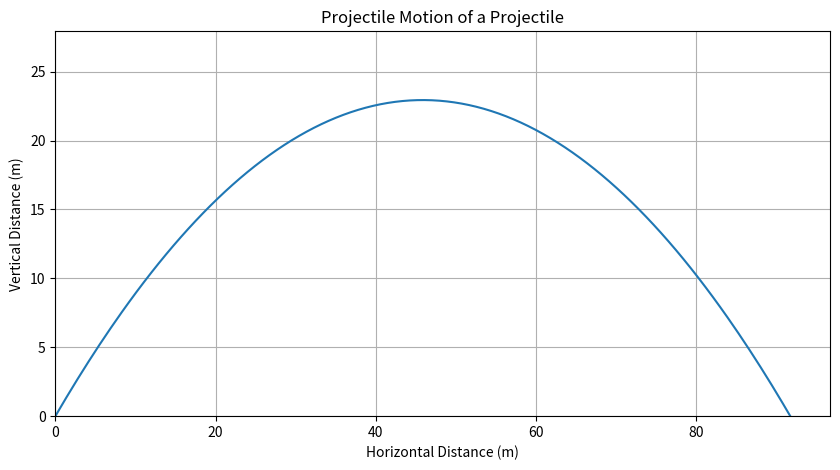

The script that saved this image: (Note: this script raises an exception after producing the figure.)
import math
import numpy as np
import matplotlib.pyplot as plt

# Plotting the motion of a projectile under the influence of gravity
g = 9.81  # Acceleration due to gravity (m/s^2)
u = 30  # Initial velocity (m/s)
def ideal_model_data(theta):
    
    theta_rad = np.radians(theta)  # Convert angle to radians
    t_max = 2 * u * np.sin(theta_rad) / g  # Time of flight
    t = np.linspace(0, t_max, num=200)  # Time of flight
    x = u * np.cos(theta_rad) * t
    y = u * np.sin(theta_rad) * t - 0.5 * g * t**2
    vx = u * np.cos(theta_rad)
    vy = u * np.sin(theta_rad) - (g * t)
    
    return (t,x,y,vx,vy)

t_i = ideal_model_data(45)[0]
x_i = ideal_model_data(45)[1]
y_i = ideal_model_data(45)[2]
vx_i =ideal_model_data(45)[3]
vy_i =ideal_model_data(45)[4]

# Plotting the trajectory
plt.figure(figsize=(10, 5))
plt.plot(x_i, y_i)
plt.title('Projectile Motion of a Projectile')
plt.xlabel('Horizontal Distance (m)')
plt.ylabel('Vertical Distance (m)')
plt.xlim(0, max(x_i) + 5)
plt.ylim(0, max(y_i) + 5)
plt.grid()
plt.show()

theta = np.radians(45)
R_ideal = u ** 2 * np.sin(2 * theta) / g
t_i_0 = 2 * u * np.sin(theta) / g
y_i_max = u ** 2 * (np.sin(theta)) **2 / (2 * g)

print("Below are values associated with the projectile in an ideal case")
print("The Range of  the Projectile is " + str(round(R_ideal, 1)) + "m")
print("The Time of Flight is " + str(round(t_i_0,1)) + "s")
print("The Maximum Height Achieved is " + str(round(y_i_max,1))+ "m")

from matplotlib.animation import FuncAnimation
from IPython.display import HTML, display

# Points of motion

# Create figure
fig, ax = plt.subplots(figsize=(6, 4))

ax.set(xlabel='Horizontal Distance (m)', ylabel='Vertical Distance (m)')
ax.set_xlim(min(x_i), math.ceil((1.05 * max(x_i))/10) * 10)
ax.set_ylim(min(y_i), math.ceil((1.05 * max(y_i))/10) * 10)
ax.set_aspect('equal')
ax.grid()
ax.set_title("Projectile Motion")
# Projectile
point, = ax.plot([], [], 'ro', markersize=8, label='Projectile')

# Trajectory
trajectory, = ax.plot([], [],color='blue', lw=2)

def update(n):
    point.set_data([x_i[n]], [y_i[n]])
    trajectory.set_data(x_i[:n+1], y_i[:n+1])
    return point, trajectory

ani = FuncAnimation(
    fig,
    update,
    frames=len(t_i),
    interval=20,
    blit=True
)

plt.close(fig)

# Save GIF
ani.save("projectile_animation.gif", writer="pillow", fps=30)

def numerical_solution(dt):
    theta = np.radians(45)  # Launch angle in radians
    v0 = 30  # Initial velocity (m/s)
    g = 9.81  # Acceleration due to gravity (m/s^2)
    x = 0
    y = 0
    vx = v0 * np.cos(theta)
    vy = v0 * np.sin(theta)

    xt = [x]
    yt = [y]
    vxt = [vx]
    vyt = [vy]
    t = [0]

    while y >= 0:

        # Euler updates
        x = x + vx * dt
        y = y + vy * dt
        vx = vx
        vy = vy - g * dt

        # Store values
        xt.append(x)
        yt.append(y)
        vxt.append(vx)
        vyt.append(vy)
        t.append(t[-1] + dt)
    plt.plot(xt, yt, label ="Time Step =" + str(dt) + "s", lw=2)

numerical_solution(0.1)  # dt = 0.1 s
numerical_solution(0.01)  # dt = 0.01 s
numerical_solution(0.02) # dt = 0.02 s
numerical_solution(0.001)  # dt = 0.001 s 
plt.plot(x_i, y_i, label ="Analytical Solution", color='black', lw=1, ls='--')
plt.title('Projectile Motion of a Projectile (launch angle = 45 degrees, initial velocity = 30 m/s)')
plt.xlabel('Horizontal Distance (m)')
plt.ylabel('Vertical Distance (m)')
plt.grid()
plt.legend()
plt.show()

theta = np.radians(45)
t_flight = 2 * u * np.sin(theta) / g
time_steps = [0.1, 0.01, 0.001]

def solution_difference(dt):
    theta = np.radians(45)  # Launch angle in radians
    v0 = 30  # Initial velocity (m/s)
    g = 9.81  # Acceleration due to gravity (m/s^2)
    x = 0
    y = 0
    vx = v0 * np.cos(theta)
    vy = v0 * np.sin(theta)

    xt = [x]
    yt = [y]
    vxt = [vx]
    vyt = [vy]
    t = [0]

    while y >= 0:

        # Euler updates
        x = x + vx * dt
        y = y + vy * dt
        vx = vx
        vy = vy - g * dt

        # Store values
        xt.append(x)
        yt.append(y)
        vxt.append(vx)
        vyt.append(vy)
        t.append(t[-1] + dt)

    y_exact = u * np.sin(theta) * np.array(t) - 0.5 * g * np.array(t)**2
    error = np.abs(np.array(yt) - y_exact)

    plt.plot(t, error, label="dt =" + str(dt) + "s")

solution_difference(0.1)  # dt = 0.1 s
solution_difference(0.02)  # dt = 0.02 s
solution_difference(0.01)  # dt = 0.01 s
solution_difference(0.001)  # dt = 0.001 s
plt.title("Euler Method Error Compared with Analytical Solution")
plt.xlabel("Time (s)")
plt.ylabel("Absolute error in y (m)")
plt.grid()
plt.legend()
plt.show()

u = 30
g = 9.81
theta = np.radians(45)

def linear_drag_data(b):
    
    dt = 0.01

    t = 0

    xs = []
    ys = []

    while True:

        x = u * np.cos(theta) / b * (1 - np.exp(-b * t))

        y = (-g / b) * t + (1 / b) * (g / b + u * np.sin(theta)) * (1 - np.exp(-b * t))

        if y < 0:
            break

        xs.append(x)
        ys.append(y)

        t = t + dt
    return (t, xs, ys)

b1 = 1.0 
b2 = 0.5
b3 = 0.2
# Plotting the trajectory
plt.figure(figsize=(10, 5))
plt.plot(linear_drag_data(b1)[1], linear_drag_data(b1)[2], label = "b = " + str(b1), lw=2)
plt.plot(linear_drag_data(b2)[1], linear_drag_data(b2)[2], label = "b = " + str(b2), lw=2)
plt.plot(linear_drag_data(b3)[1], linear_drag_data(b3)[2], label = "b = " + str(b3), lw=2)
plt.plot(x_i, y_i, label ="No Air Resistance", color='black', lw=1, ls='--')
plt.title('Projectile Motion of a Projectile with Linear Air Resistance')
plt.xlabel('Horizontal Distance (m)')
plt.ylabel('Vertical Distance (m)')
plt.grid()
plt.legend()
plt.show()

def numerical_linear_drag_data(b,dt):
    theta = np.radians(45)  # Launch angle in radians
    v0 = 30  # Initial velocity (m/s)
    g = 9.81  # Acceleration due to gravity (m/s^2)
    x = 0
    y = 0
    vx = v0 * np.cos(theta)
    vy = v0 * np.sin(theta)
    
    xt = [x]
    yt = [y]
    vxt = [vx]
    vyt = [vy]
    t = [0]
    vt=[v0]
    while y >= 0:

        # Euler updates
        x = x + vx * dt
        y = y + vy * dt
        vx = vx + (-b * vx) * dt
        vy = vy + (-b * vy - g) * dt
        v=np.sqrt((vx)**2 + (vy)**2)
        # Store values
        xt.append(x)
        yt.append(y)
        vxt.append(vx)
        vyt.append(vy)
        t.append(t[-1] + dt)
        vt.append(v)
    return (t, xt, yt, vxt, vyt,vt)


def numerical_linear_drag_plot(b, dt):
    plt.plot(numerical_linear_drag_data(b, dt)[1],
         numerical_linear_drag_data(b, dt)[2], 
         label ="Time Step =" + str(dt) + "s", lw=2)

b0 = 0.2
numerical_linear_drag_plot(b0,0.1)
numerical_linear_drag_plot(b0,0.02)
numerical_linear_drag_plot(b0,0.01)
numerical_linear_drag_plot(b0,0.001)
plt.plot(linear_drag_data(b0)[1], linear_drag_data(b0)[2], label = "Analytical Solution",lw = 1, ls = "--", color = "black")
plt.title('Projectile Motion of a Projectile (Numerical Solution, b = 0.2)')
plt.xlabel('Horizontal Distance (m)')
plt.ylabel('Vertical Distance (m)')
plt.grid()
plt.legend()
plt.show()

u = 30
g = 9.81
theta = np.radians(45)

b1 = 0.2
b2 = 0.5
b3 = 1.0



# Calculate trajectories
xs1, ys1 = numerical_linear_drag_data(b1,0.05)[1],numerical_linear_drag_data(b1,0.05)[2]
xs2, ys2 = numerical_linear_drag_data(b2,0.05)[1],numerical_linear_drag_data(b2,0.05)[2]
xs3, ys3 = numerical_linear_drag_data(b3,0.05)[1],numerical_linear_drag_data(b3,0.05)[2]


fig, ax = plt.subplots(1, 3, figsize=(9, 3))

plt.subplots_adjust(wspace=0.6)

# Find overall limits
x_max = max(max(xs1), max(xs2), max(xs3))
y_max = max(max(ys1), max(ys2), max(ys3))


# Set up axes
for a in ax:
    a.set_xlim(0, x_max * 1.05)
    a.set_ylim(0, y_max * 1.05)
    a.set_aspect('equal')
    a.grid()
    a.set_xlabel("Horizontal Displacement")
    a.set_ylabel("Vertical Displacement")

# Titles
ax[0].set_title("b=" + str(b1))
ax[1].set_title("b=" + str(b2))
ax[2].set_title("b=" + str(b3))



# Projectile and trajectory for each subplot
projectile_1, = ax[0].plot([], [], 'o', color = "r")
trajectory_1, = ax[0].plot([], [], lw=2, color = "darkblue")

projectile_2, = ax[1].plot([], [], 'o', color = "r")
trajectory_2, = ax[1].plot([], [], lw=2, color = "darkblue")

projectile_3, = ax[2].plot([], [], 'o', color = "r")
trajectory_3, = ax[2].plot([], [], lw=2, color = "darkblue")


# Update function
def update(n):

    if n < len(xs1):
        projectile_1.set_data([xs1[n]], [ys1[n]])
        trajectory_1.set_data(xs1[:n+1], ys1[:n+1])

    if n < len(xs2):
        projectile_2.set_data([xs2[n]], [ys2[n]])
        trajectory_2.set_data(xs2[:n+1], ys2[:n+1])

    if n < len(xs3):
        projectile_3.set_data([xs3[n]], [ys3[n]])
        trajectory_3.set_data(xs3[:n+1], ys3[:n+1])

    return (
        projectile_1, trajectory_1,
        projectile_2, trajectory_2,
        projectile_3, trajectory_3
    )


# Number of frames
frames = max(len(xs1), len(xs2), len(xs3))


ani = FuncAnimation(
    fig,
    update,
    frames=frames,
    interval=20,
    blit=True
)


plt.close(fig)


ani.save(
    "projectile_animation_linear_damping.gif",
    writer="pillow",
    fps=30
)

def quadratic_drag_data(b,dt):
    
    theta = np.radians(45)  # Launch angle in radians
    v0 = 30  # Initial velocity (m/s)
    g = 9.81  # Acceleration due to gravity (m/s^2)

    x = 0
    y = 0
    vx = v0 * np.cos(theta)
    vy = v0 * np.sin(theta)

    xt = [x]
    yt = [y]
    vxt = [vx]
    vyt = [vy]
    t = [0]
    Vt =[v0]
    while y >= 0:

        # Euler updates
        x = x + vx * dt
        y = y + vy * dt
        V=np.sqrt((vx)**2+(vy)**2)
        vx = vx + (-b * V * vx) * dt
        vy = vy + (-g -b * V * vy ) * dt

        # Store values
        xt.append(x)
        yt.append(y)
        vxt.append(vx)
        vyt.append(vy)
        t.append(t[-1] + dt)
        Vt.append(V)
    return(t,xt,yt,vxt,vyt,Vt)

b1=0.005
b2=0.02
b3=0.1
# Plotting the trajectory
plt.figure(figsize=(10, 5))
plt.plot(quadratic_drag_data(b1,0.02)[1], quadratic_drag_data(b1,0.02)[2], label ="b =" + str(b1), lw=2)
plt.plot(quadratic_drag_data(b2,0.02)[1], quadratic_drag_data(b2,0.02)[2], label ="b =" + str(b2), lw=2)
plt.plot(quadratic_drag_data(b3,0.02)[1], quadratic_drag_data(b3,0.02)[2], label ="b =" + str(b3), lw=2)
plt.plot(x_i, y_i, label ="No Air Resistance", color='black', lw=1, ls='--')
plt.title('Projectile Motion of a Projectile with Quadratic Air Resistance')
plt.xlabel('Horizontal Distance (m)')
plt.ylabel('Vertical Distance (m)')
plt.grid()
plt.legend()
plt.show()


u = 30
g = 9.81
theta = np.radians(45)

b1 = 0.005
b2 = 0.02
b3 = 0.1

# Calculate trajectories
xs1, ys1 = quadratic_drag_data(b1,0.025)[1],quadratic_drag_data(b1,0.025)[2]
xs2, ys2 = quadratic_drag_data(b2,0.025)[1],quadratic_drag_data(b2,0.025)[2]
xs3, ys3 = quadratic_drag_data(b3,0.025)[1],quadratic_drag_data(b3,0.025)[2]

fig, ax = plt.subplots(1, 3, figsize=(9, 3))

plt.subplots_adjust(wspace=0.6)

# Find overall limits
x_max = max(max(xs1), max(xs2), max(xs3))
y_max = max(max(ys1), max(ys2), max(ys3))

# Set up axes
for a in ax:
    a.set_xlim(0, x_max * 1.05)
    a.set_ylim(0, y_max * 1.05)
    a.set_aspect('equal')
    a.grid()
    a.set_xlabel("Horizontal Displacement")
    a.set_ylabel("Vertical Displacement")

# Titles
ax[0].set_title("b=" + str(b1))
ax[1].set_title("b=" + str(b2))
ax[2].set_title("b=" + str(b3))

# Projectile and trajectory for each subplot
projectile_1, = ax[0].plot([], [], 'o', color = "r")
trajectory_1, = ax[0].plot([], [], lw=2, color = "blue")

projectile_2, = ax[1].plot([], [], 'o', color = "r")
trajectory_2, = ax[1].plot([], [], lw=2, color = "blue")

projectile_3, = ax[2].plot([], [], 'o', color = "r")
trajectory_3, = ax[2].plot([], [], lw=2, color = "blue")

# Update function
def update(n):

    if n < len(xs1):
        projectile_1.set_data([xs1[n]], [ys1[n]])
        trajectory_1.set_data(xs1[:n+1], ys1[:n+1])

    if n < len(xs2):
        projectile_2.set_data([xs2[n]], [ys2[n]])
        trajectory_2.set_data(xs2[:n+1], ys2[:n+1])

    if n < len(xs3):
        projectile_3.set_data([xs3[n]], [ys3[n]])
        trajectory_3.set_data(xs3[:n+1], ys3[:n+1])

    return (
        projectile_1, trajectory_1,
        projectile_2, trajectory_2,
        projectile_3, trajectory_3
    )

# Number of frames
frames = max(len(xs1), len(xs2), len(xs3))

ani = FuncAnimation(
    fig,
    update,
    frames=frames,
    interval=20,
    blit=True
)

plt.close(fig)


ani.save(
    "projectile_animation_quadratic_damping.gif",
    writer="pillow",
    fps=30
)


b_q = 0.01
b_l = b_q * u

plt.figure(figsize=(10, 5))
plt.plot(numerical_linear_drag_data(b_l,0.02)[1],numerical_linear_drag_data(b_l,0.02)[2],label="Linear Drag,$b_l$ =" + str(b_l), lw=2)
plt.plot(quadratic_drag_data(b_q,0.02)[1],quadratic_drag_data(b_q,0.02)[2], label ="Quadratic Damping, $b_q$ = " + str(b_q), lw=2)
plt.plot(x_i, y_i, label ="No Air Resistance", color='black', lw=1, ls='--')
plt.title('Comparison of Linear vs. Quadratic Air Resistance')
plt.xlabel('Horizontal Distance (m)')
plt.ylabel('Vertical Distance (m)')
plt.grid()
plt.legend()
plt.show()



b_q = 0.01
b_l = b_q * u
## Speed-Time
plt.figure(figsize=(10, 5))
plt.plot(numerical_linear_drag_data(b_l,0.02)[0],numerical_linear_drag_data(b_l,0.02)[5],label="Linear Drag,$b_l$ =" + str(b_l), lw=2)
plt.plot(quadratic_drag_data(b_q,0.02)[0],quadratic_drag_data(b_q,0.02)[5], label ="Quadratic Damping, $b_q$ = " + str(b_q), lw=2)
plt.plot(t_i, np.sqrt((vx_i)**2 + (vy_i)**2), label ="No Air Resistance", color='black', lw=1, ls='--')
plt.title('Comparison of Linear vs. Quadratic Air Resistance')
plt.xlabel('Time (s)')
plt.ylabel('Speed (m/s)')
plt.grid()
plt.legend()
plt.show()


## Vertical velocity - Time
plt.figure(figsize=(10, 5))
plt.plot(numerical_linear_drag_data(b_l,0.02)[0],numerical_linear_drag_data(b_l,0.02)[4],label="Linear Drag,$b_l$ =" + str(b_l), lw=2)
plt.plot(quadratic_drag_data(b_q,0.02)[0],quadratic_drag_data(b_q,0.02)[4], label ="Quadratic Damping, $b_q$ = " + str(b_q), lw=2)
plt.plot(t_i, vy_i, label ="No Air Resistance", color='black', lw=1, ls='--')
plt.title('Comparison of Linear vs. Quadratic Air Resistance')
plt.xlabel('Time (s)')
plt.ylabel('Vertical Velocity (m/s)')
plt.grid()
plt.legend()
plt.show()
## Horizontal velocity - Time
plt.figure(figsize=(10, 5))
plt.plot(numerical_linear_drag_data(b_l,0.02)[0],numerical_linear_drag_data(b_l,0.02)[3],label="Linear Drag,$b_l$ =" + str(b_l), lw=2)
plt.plot(quadratic_drag_data(b_q,0.02)[0],quadratic_drag_data(b_q,0.02)[3], label ="Quadratic Damping, $b_q$ = " + str(b_q), lw=2)
plt.plot([0, t_i_0],[vx_i, vx_i],  label ="No Air Resistance", color='black', lw=1, ls='--')
plt.title('Comparison of Linear vs. Quadratic Air Resistance')
plt.xlabel('Time (s)')
plt.ylabel('Horizontal Velocity (m/s)')
plt.grid()
plt.legend()
plt.show()
## Drag Force - Time
F_l = [b_l * v for v in numerical_linear_drag_data(b_l,0.02)[5] ]
F_q = [b_q * v * np.abs(v) for v in quadratic_drag_data(b_q,0.02)[5] ]
plt.figure(figsize=(10, 5))
plt.plot(numerical_linear_drag_data(b_l,0.02)[0],F_l,label="Linear Drag,$b_l$ =" + str(b_l), lw=2)
plt.plot(quadratic_drag_data(b_q,0.02)[0],F_q, label ="Quadratic Damping, $b_q$ = " + str(b_q), lw=2)
plt.title('Comparison of Linear vs. Quadratic Air Resistance')
plt.xlabel('Time (s)')
plt.ylabel('Drag Force (N)')
plt.grid()
plt.legend()
plt.show()

m=0.1
E_l = [
    1/2 * m * (v_l) **2 + m * g * y_l 
    for v_l, y_l in zip(numerical_linear_drag_data(b_l, 0.02)[5], numerical_linear_drag_data(b_l, 0.02)[2])]
E_q = [
    1/2 * m * (v_q) **2 + m * g * y_q 
    for v_q, y_q in zip(quadratic_drag_data(b_q,0.01)[5],quadratic_drag_data(b_q,0.01)[2])]



plt.figure(figsize=(10, 5))
plt.plot(numerical_linear_drag_data(b_l, 0.02)[0], E_l, label="Linear Drag,$b_l$ =" + str(b_l), lw=2)
plt.plot(quadratic_drag_data(b_q,0.01)[0], E_q, label="Quadratic Drag,$b_q$ =" + str(b_q), lw=2)
plt.title('Comparison of Linear vs. Quadratic Air Resistance')
plt.xlabel('Time (s)')
plt.ylabel('Energy (J)')
plt.grid()
plt.legend()
plt.show()

y_l_max = max(numerical_linear_drag_data(b_l, 0.01)[2])
y_q_max = max(quadratic_drag_data(b_q,0.01)[2])
print("The Maximum Height Achieved in the ideal case, under linear drag, and under quadratic drag is:")
print(round(y_i_max,1), "m (Ideal)")
print((round(y_l_max,1)), "m (Linear Drag)")
print((round(y_q_max,1)), "m (Quadratic Drag)")
print()

t_max_l = max(numerical_linear_drag_data(b_l, 0.01)[0])
t_max_q = max(quadratic_drag_data(b_q,0.01)[0])



print("The Time of Flight in the ideal case, under linear drag, and under quadratic drag is:")
print(round(t_i_0,2), "s (Ideal)")
print((round(t_max_l,2)), "s (Linear Drag)")
print((round(t_max_q,2)), "s (Quadratic Drag)")
print()

R_l = max(numerical_linear_drag_data(b_l, 0.01)[1])
R_q = max(quadratic_drag_data(b_q,0.01)[1])
print("The Range of the Projectile in the ideal case, under linear drag, and under quadratic drag is:")
print(round(R_ideal, 1), "m (Ideal)")
print(round(R_l, 1), "m (Linear Drag)")
print(round(R_q, 1), "m (Quadratic Drag)")
print()





plt.figure(figsize=(10, 5))
plt.plot(numerical_linear_drag_data(b_l,0.02)[0],numerical_linear_drag_data(b_l,0.02)[2],label="Linear Drag,$b_l$ =" + str(b_l), lw=2)
plt.plot(quadratic_drag_data(b_q,0.02)[0],quadratic_drag_data(b_q,0.02)[2], label ="Quadratic Drag, $b_q$ = " + str(b_q), lw=2)
plt.plot(t_i, y_i, label ="No Air Resistance", color='black', lw=1, ls='--')
plt.title('Comparison of Linear vs. Quadratic Air Resistance')
plt.xlabel('Time (s)')
plt.ylabel('Vertical Distance (m)')
plt.grid()
plt.legend()
plt.show()

v_t_l = g/b_l
v_t_q = np.sqrt(g / (b_q))

print("Terminal Velocity for P_l is ", round(v_t_l,1), " m/s")
print("Terminal Velocity for P_q is ", round(v_t_q,1), " m/s")
print("The value of u is ", u, " m/s")

plt.figure(figsize=(10, 5))
plt.plot((ideal_model_data(30)[1]), ideal_model_data(30)[2],label ="$\\theta$ =" +str(30) + " degrees")
plt.plot(ideal_model_data(45)[1], ideal_model_data(45)[2], label ="$\\theta$ ="+ str(45)+ " degrees")
plt.plot(ideal_model_data(60)[1], ideal_model_data(60)[2], label ="$\\theta$ =" +str(60)+" degrees")
plt.plot(ideal_model_data(90)[1], ideal_model_data(90)[2], label ="$\\theta$ ="+str(90)+ " degrees")
plt.title('Projectile Motion of a Projectile (initial velocity = 30 m/s)')
plt.xlabel('Horizontal Distance (m)')
plt.ylabel('Vertical Distance (m)')
plt.grid() 
plt.legend()
plt.show()

def quadratic_drag_range(u, theta, b,dt):
    
    theta0 = np.radians(theta)  # Launch angle in radians
    v0 = u  # Initial velocity (m/s)
    g = 9.81  # Acceleration due to gravity (m/s^2)

    x = 0
    y = 0
    vx = v0 * np.cos(theta0)
    vy = v0 * np.sin(theta0)

    while y >= 0:

        # Euler updates
        x = x + vx * dt
        y = y + vy * dt
        V=np.sqrt((vx)**2+(vy)**2)
        vx = vx + (-b * V * vx) * dt
        vy = vy + (-g -b * V * vy ) * dt

     
    return(x)

def linear_drag_range(u, theta, b,dt):
    theta0 = np.radians(theta)  # Launch angle in radians
    v0 = u  # Initial velocity (m/s)
    g = 9.81  # Acceleration due to gravity (m/s^2)
    x = 0
    y = 0
    vx = v0 * np.cos(theta0)
    vy = v0 * np.sin(theta0)

    while y >= 0:

        # Euler updates
        x = x + vx * dt
        y = y + vy * dt
        vx = vx + (-b * vx) * dt
        vy = vy + (-b * vy - g) * dt
        v=np.sqrt((vx)**2 + (vy)**2)

    return (x)

angles = np.linspace(0.1, 90.0, 900)

R_q = []
R_l = []
for angle in angles:
    R = quadratic_drag_range(30, angle, b_q, 0.01)
    R_q.append(R)

for angle in angles:
    R = linear_drag_range(30, angle, b_l, 0.01)
    R_l.append(R)

plt.figure(figsize=(10, 5))
plt.plot(angles, R_l, label ="Linear Drag, $b_l$ = " + str(b_l), lw=2)
plt.plot(angles, R_q, label ="Quadratic Drag, $b_q$ = " + str(b_q), lw=2)
plt.title('Projectile Motion of a Projectile (initial velocity = 30 m/s)')
plt.xlabel('Launch Angle (Degrees)')
plt.xlim(0,max(angles)+0.1)
plt.ylabel('Range (m)')
plt.grid() 
plt.legend()
plt.show()

max_index_l = np.argmax(R_l)
optimal_angle_l = angles[max_index_l]
maximum_R_l = R_l[max_index_l]
print("Optimal angle for P_l:", round(optimal_angle_l,1),"degrees")
print("Maximum range of P_l:", round(maximum_R_l,1),"m")

max_index_q = np.argmax(R_q)
optimal_angle_q = angles[max_index_q]
maximum_R_q = R_q[max_index_q]
print("Optimal angle for P_q is:", round(optimal_angle_q,1),"degrees")
print("Maximum range of P_q is:", round(maximum_R_q,1),"m")


rho = 1.225
L = 0.1
mu = 1.81 * 10**(-5)

def Re(vs):
    return (rho * L / mu) * np.array(vs)

Re_l = Re(numerical_linear_drag_data(b_l,0.01)[5])
Re_q = Re(quadratic_drag_data(b_q,0.01)[5])

plt.figure(figsize=(10, 5))
plt.plot(numerical_linear_drag_data(b_l,0.01)[0],Re_l,label="Linear Drag,$b_l$ =" + str(b_l), lw=2)
plt.plot(quadratic_drag_data(b_q,0.01)[0],Re_q, label ="Quadratic Damping, $b_q$ = " + str(b_q), lw=2)
plt.title('Comparison of Linear vs. Quadratic Air Resistance')
plt.xlabel('Time (s)')
plt.ylabel('Reynolds Number')
plt.grid()
plt.legend()
plt.show()

def D(x,y):
    return u ** 4 -( g * ((g * x ** 2) + (2 * y * u**2) ))

xT=50
yT=10
print("D is", D(xT,yT))

def ideal_target(theta, u):

    theta_rad = np.radians(theta)

    t_T = xT / (u * np.cos(theta_rad))

    t = np.linspace(0, t_T, num=200)

    x = u * np.cos(theta_rad) * t
    y = u * np.sin(theta_rad) * t - 0.5 * g * t**2

    vx = u * np.cos(theta_rad)
    vy = u * np.sin(theta_rad) - g * t

    return t, x, y, vx, vy


theta_T1 = np.degrees(np.arctan(
    (u**2 + np.sqrt(D(xT, yT))) / (g * xT)
))

theta_T2 = np.degrees(np.arctan(
    (u**2 - np.sqrt(D(xT, yT))) / (g * xT)
))


t1, x1, y1, vx1, vy1 = ideal_target(theta_T1, u)
t2, x2, y2, vx2, vy2 = ideal_target(theta_T2, u)


plt.figure(figsize=(10, 5))
plt.plot(x1, y1, label=f'{theta_T1:.2f}°')
plt.plot(x2, y2, label=f'{theta_T2:.2f}°')
plt.scatter(xT, yT, marker='x', s=100, label='Target',color="darkred")
plt.title('Projectile trajectories to target')
plt.xlabel('Horizontal Distance (m)')
plt.ylabel('Vertical Distance (m)')
plt.xlim(0, xT + 10)
plt.ylim(0, max(max(y1), max(y2)) + 10)
plt.grid()
plt.legend()
plt.show()

print("Launch angles that let the projectile hit the target are approximately:", round(theta_T1,2),"degrees, and", round(theta_T2,2), "degrees")

fig, ax = plt.subplots(figsize=(6, 4))

ax.set(xlabel='Horizontal Distance (m)', ylabel='Vertical Distance (m)')
ax.set_xlim(0, xT + 10)
ax.set_ylim(0, max(max(y1), max(y2)) + 10)
ax.set_aspect('equal')
ax.grid()
ax.set_title("Projectile Motion")

trajectory1, = ax.plot([], [], '--', color = "orange")
trajectory2, = ax.plot([], [], '--',color="blue")

projectile1, = ax.plot([], [], 'o', color="orange")
projectile2, = ax.plot([], [], 'o',color="blue")

target = ax.scatter(xT, yT, marker='x', s=100, label='Target',color="darkred")

t_animation = np.linspace(0,max(t1[-1], t2[-1]),300)

frames = len(t_animation)

def update(frame):

    current_time = t_animation[frame]

    # Position of projectile 1 at current physical time
    x_1 = np.interp(current_time, t1, x1)
    y_1 = np.interp(current_time, t1, y1)

    # Position of projectile 2 at current physical time
    x_2 = np.interp(current_time, t2, x2)
    y_2 = np.interp(current_time, t2, y2)

    # Trajectory up to current time
    mask1 = t1 <= current_time
    mask2 = t2 <= current_time

    trajectory1.set_data(x1[mask1], y1[mask1])
    trajectory2.set_data(x2[mask2], y2[mask2])

    # Current projectile positions
    projectile1.set_data([x_1], [y_1])
    projectile2.set_data([x_2], [y_2])

    return trajectory1, trajectory2, projectile1, projectile2
    trajectory1.set_data(x1[:frame+1], y1[:frame+1])
    trajectory2.set_data(x2[:frame+1], y2[:frame+1])

    projectile1.set_data([x1[frame]], [y1[frame]])
    projectile2.set_data([x2[frame]], [y2[frame]])

    return trajectory1, trajectory2, projectile1, projectile2
ani = FuncAnimation(
    fig,
    update,
    frames=len(t_animation),
    interval=20,
    blit=True
)

plt.close(fig)

# Save GIF
ani.save("ideal_target_animation.gif", writer="pillow", fps=30)

m = 0.15
Diameter = 0.075
A = np.pi * (Diameter/2)**2
rho = 1.225
c_D = 0.47
k = 0.5 * c_D * rho * A
b = k/m

print("k is ", k)
print("b is ", b)

xT=50
yT=10

def error(theta, b, u, dt):
    theta0 = np.radians(theta)
    g = 9.81

    x = 0.0
    y = 0.0

    vx = u * np.cos(theta0)
    vy = u * np.sin(theta0)

    max_steps = 10000

    for _ in range(max_steps):
        x_old = x
        y_old = y

        V = np.sqrt(vx**2 + vy**2)

        x = x + vx * dt
        y = y + vy * dt

        vx = vx - b * V * vx * dt
        vy = vy + (-g - b * V * vy) * dt

        if x >= xT:

            # Linear interpolation
            y_T_est = y_old + (y - y_old) * (xT - x_old) / (x - x_old)

            return y_T_est - yT

    return np.nan
thetas = np.linspace(1, 89, 89)

errors = []

for theta in thetas:
    errors.append(error(theta, b, 30,0.01))

plt.figure(figsize=(10, 5))
plt.plot(thetas, errors)

plt.axhline(0, linestyle='--')

plt.xlabel('Launch Angle (degrees)')
plt.ylabel('Error (m)')
plt.title('Target Error vs Launch Angle')
plt.ylim(math.floor(errors[0]),math.ceil(max(errors)))
plt.grid()
plt.show()

def sgn(a):
    if a < 0:
        return -1
    if a > 0:
        return 1
    else:
        return 0

def E(theta):
    return error(theta, b, u, 0.01)

def bisection(theta_1, theta_2, precision):

    E1 = E(theta_1)
    E2 = E(theta_2)
    while True:

        theta_3 = (theta_1 + theta_2) / 2
        E3 = E(theta_3)

        if np.abs(E3) < precision:
            return theta_3

        if sgn(E3) == sgn(E1):
            theta_1 = theta_3
            E1 = E3
        if sgn(E3) == sgn(E2):
            theta_2 = theta_3
        if sgn(E3) == 0:
            return theta_3

Root_1 = bisection(40, 50, 10**(-6))

print("Root 1 is ", Root_1)
print("The error is", E(Root_1))

Root_2 = bisection(50,60,10**(-6))
print("Root 2 is ", Root_2)
print("The error is", E(Root_2))


def real_target(theta,b,dt):
    theta = np.radians(theta)
    v0 = 30  # Initial velocity (m/s)
    g = 9.81  # Acceleration due to gravity (m/s^2)

    x = 0
    y = 0
    vx = v0 * np.cos(theta)
    vy = v0 * np.sin(theta)

    xt = [x]
    yt = [y]
    vxt = [vx]
    vyt = [vy]
    t = [0]
    Vt =[v0]
    while x <= xT:

        x_old = x
        y_old = y

        V = np.sqrt(vx**2 + vy**2)

        x = x + vx * dt
        y = y + vy * dt

        vx = vx + (-b * V * vx) * dt
        vy = vy + (-g - b * V * vy) * dt

        xt.append(x)
        yt.append(y)
        vxt.append(vx)
        vyt.append(vy)
        t.append(t[-1] + dt)
        Vt.append(V)
    
    return t,xt,yt,vxt,vyt,Vt

t1, x1, y1, vx1, vy1, v1 = real_target(Root_1, b,0.01)
t2, x2, y2, vx2, vy2, v2 = real_target(Root_2, b,0.01)

t1 = np.array(t1)
x1 = np.array(x1)
y1 = np.array(y1)

t2 = np.array(t2)
x2 = np.array(x2)
y2 = np.array(y2)

plt.figure(figsize=(10, 5))
plt.plot(x1, y1, label=f'{Root_1:.2f}°')
plt.plot(x2, y2, label=f'{Root_2:.2f}°')
plt.scatter(xT, yT, marker='x', s=100, label='Target',color="darkred")
plt.title('Projectile trajectories to target')
plt.xlabel('Horizontal Distance (m)')
plt.ylabel('Vertical Distance (m)')
plt.xlim(0, xT + 10)
plt.ylim(0, max(max(y1), max(y2)) + 10)
plt.grid()
plt.legend()
plt.show()



fig, ax = plt.subplots(figsize=(6, 4))

ax.set(
    xlabel='Horizontal Distance (m)',
    ylabel='Vertical Distance (m)'
)

ax.set_xlim(0, xT + 10)
ax.set_ylim(0, max(max(y1), max(y2)) + 10)
ax.set_aspect('equal')
ax.grid()
ax.set_title("Projectile Motion")

trajectory1, = ax.plot([], [], '--', color="orange")
trajectory2, = ax.plot([], [], '--', color="blue")

projectile1, = ax.plot([], [], 'o', color="orange")
projectile2, = ax.plot([], [], 'o', color="blue")

ax.scatter(
    xT, yT,
    marker='x',
    s=150,
    linewidths=3,
    label='Target',
    color = "darkred"
)

t_animation = np.linspace(
    0,
    max(t1[-1], t2[-1]),
    300
)


frames = len(t_animation)

def update(frame):

    current_time = t_animation[frame]

    # Position of projectile 1 at current physical time
    x_1 = np.interp(current_time, t1, x1)
    y_1 = np.interp(current_time, t1, y1)

    # Position of projectile 2 at current physical time
    x_2 = np.interp(current_time, t2, x2)
    y_2 = np.interp(current_time, t2, y2)

    # Trajectory up to current time
    mask1 = t1 <= current_time
    mask2 = t2 <= current_time

    trajectory1.set_data(x1[mask1], y1[mask1])
    trajectory2.set_data(x2[mask2], y2[mask2])

    # Current projectile positions
    projectile1.set_data([x_1], [y_1])
    projectile2.set_data([x_2], [y_2])

    return trajectory1, trajectory2, projectile1, projectile2


ani = FuncAnimation(
    fig,
    update,
    frames=frames,
    interval=20,
    blit=True
)

plt.close(fig)



ani.save(
    "projectile_target_animation.gif",
    writer="pillow",
    fps=30
)



print("Target height:", yT)
print("Error in Root 1,", Root_1,"degrees, is", error(Root_1, b, 30, 0.01))
print("Error in Root 2,", Root_2,"degrees, is", error(Root_2, b, 30, 0.01))

print("Speed of projectile with lower trajectory at target is: ", real_target(Root_1, b, 0.01)[5][-1], "m/s")
print("Speed of projectile with higher trajectory at target is: ", real_target(Root_2, b, 0.01)[5][-1], "m/s")

print("Launch angles that let the projectile hit the target are approximately:", round(Root_1,2),"degrees, and", round(Root_2,2), "degrees")
print("Launch angles that let the ideal projectile hit the target are approximately:", round(theta_T1,2),"degrees, and", round(theta_T2,2), "degrees")
